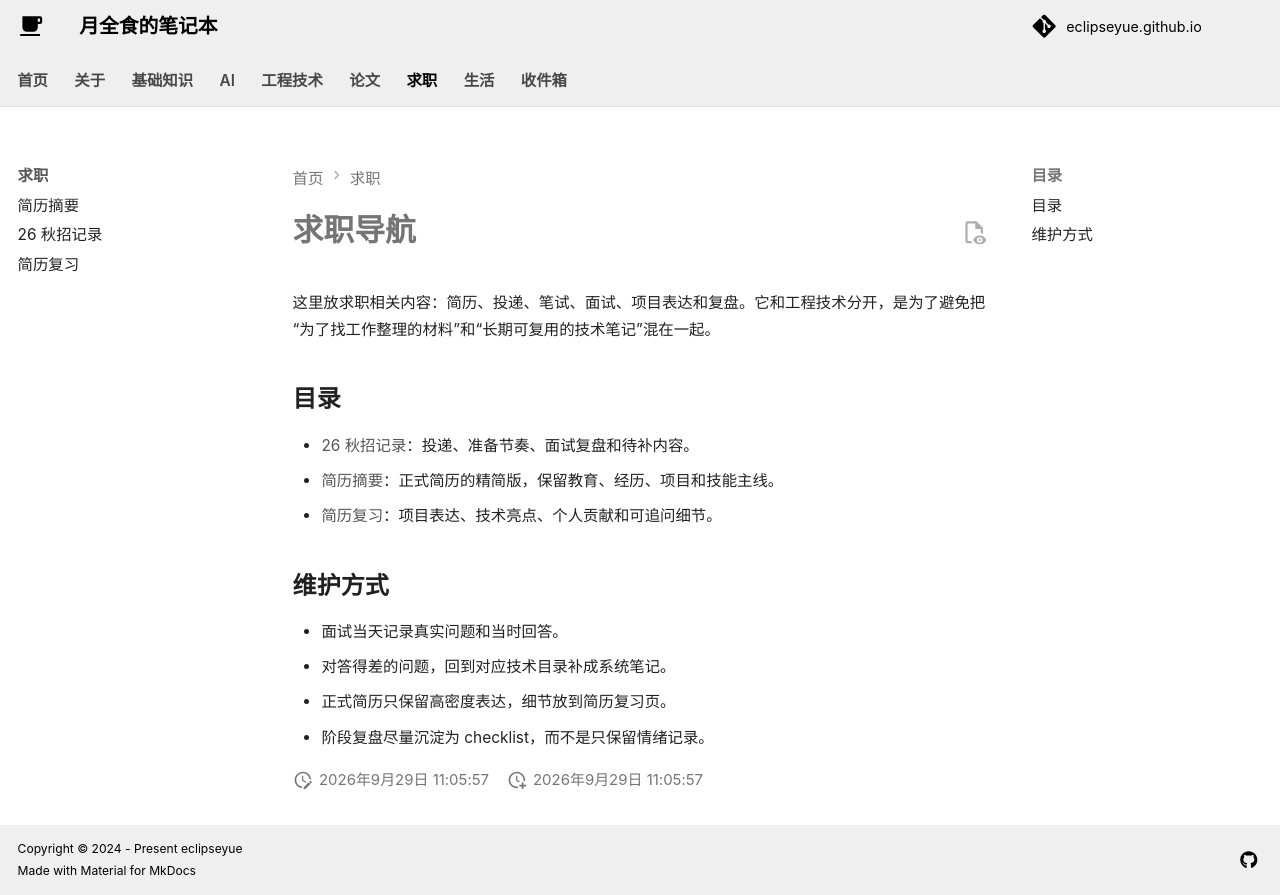

repository: EclipseYue/eclipseyue.github.io · page: Career/index.html · generator: mkdocs

# 求职导航

这里放求职相关内容：简历、投递、笔试、面试、项目表达和复盘。它和工程技术分开，是为了避免把“为了找工作整理的材料”和“长期可复用的技术笔记”混在一起。

## 目录

- [26 秋招记录](26fall_recruitment_record.md)：投递、准备节奏、面试复盘和待补内容。
- [简历摘要](cv.md)：正式简历的精简版，保留教育、经历、项目和技能主线。
- [简历复习](resume_review.md)：项目表达、技术亮点、个人贡献和可追问细节。

## 维护方式

- 面试当天记录真实问题和当时回答。
- 对答得差的问题，回到对应技术目录补成系统笔记。
- 正式简历只保留高密度表达，细节放到简历复习页。
- 阶段复盘尽量沉淀为 checklist，而不是只保留情绪记录。
